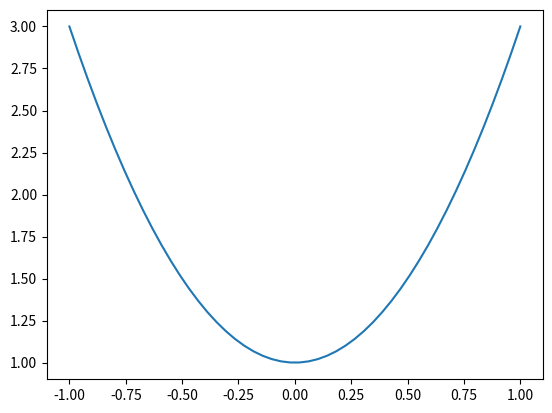

Python code for this plot:
import matplotlib.pyplot as plt
import numpy as np

if __name__ == '__main__':
    x = np.linspace(-1, 1, 50)
    y = 2 * x * x + 1
    plt.plot(x, y)
    plt.show()
